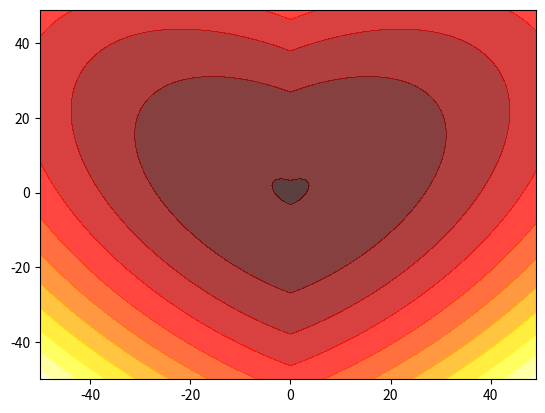

Generate this figure with matplotlib:
"""
import numpy as np
import matplotlib.pyplot as plt
a = 520
t = np.linspace(0, 2*np.pi, 100)
x = a*(2*np.cos(t)-np.cos(2*t))
y = a*(2*np.sin(t)-np.sin(2*t))
plt.plot(y, x, color='r')
plt.show()

"""

import numpy as np
import matplotlib.pyplot as plt

x = np.arange(-50, 50, 1)
y = np.arange(-50, 50, 1)
x, y = np.meshgrid(x, y)

f = 21*pow(x, 2)+21*pow(y, 2)-21*np.abs(x)*y-221
# f = np.abs(x) + np.abs(y) - 1


plt.figure()
# plt.contour(x, y, f, color='r')
plt.contourf(x, y, f, 10, alpha=0.75, cmap=plt.cm.hot)
# 填充颜色 10表示按照高度分成10层 alpha表示透明度 cmap表示渐变标准,paired/hot

plt.show()





